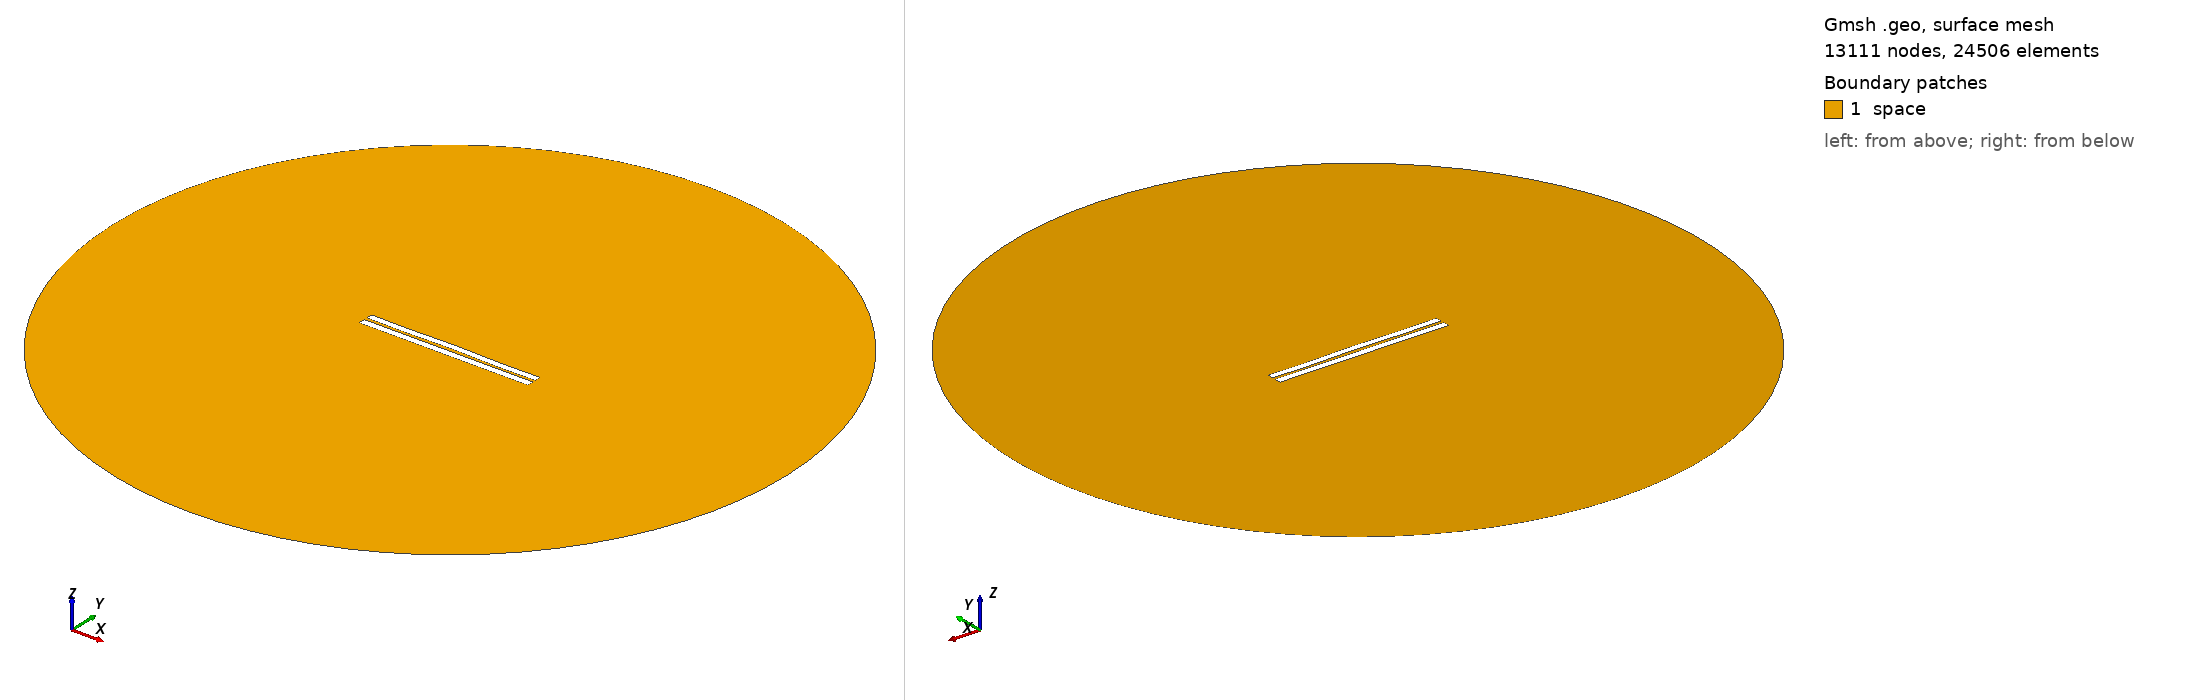

Gmsh geometry script, surface-meshed: 13111 nodes, 24506 surface elements. Boundary patches (legend numbers): 1 space. Left view from above one corner, right view from below the opposite corner. Legend entries are the model's physical surfaces. The drawing asked Gmsh for element sizes between 1% and 20% of the model's largest extent; the script's own settings can give other sizes.

=== 3836.geo (drawn) ===
//---------------------------------------
// Geometry kernel
//---------------------------------------

SetFactory("OpenCASCADE");



//---------------------------------------
// Parameters of the geometry
//---------------------------------------

// Overetch of the upper plate
overetch = 0.125;

// Distance between the plates
distance = 1.75;

// Discretization over the x axis (for the deformation)
nx = 50; 

// Length of the plate
L = 100 - overetch; 

// Number of modes
n = 4; 

// 1st mode coefficient
coeff(1) = -0.15;
beta(1) = 0.596864 * 3.1415926535 / L;

// 2nd mode coefficient
coeff(2) = 0.07499999999999998;
beta(2) = 1.49418 * 3.1415926535 / L;

// 3rd mode coefficient
coeff(3) = 0.0;
beta(3) = 2.50025 * 3.1415926535 / L;

// 4th mode coefficient
coeff(4) = -0.15;
beta(4) = 3.49999 * 3.1415926535 / L;



//---------------------------------------
// Upper plate (deformed rectangle)
//---------------------------------------

// Coordiantes of the upper plate
xmin = -50;
xmax = 50 - overetch;

// Height of the upper plate
yheight = 4 - 2 * overetch;

// Indexes of the points
UpperID[] = {};
LowerID[] = {};
LeftID[] = {};
RightID[] = {};

// Point index
p = 1;

// Horizontal edges
For i In {1:nx}
    x = xmin + (i-1)*(xmax - xmin)/(nx-1);

    y_bottom = distance / 2 + overetch;
    For j In {1:n}
        C = (Cosh(beta(j)*L) + Cos(beta(j)*L)) / (Sinh(beta(j)*L) + Sin(beta(j)*L));
        y_bottom  = y_bottom + coeff(j) * (Cosh(beta(j)*(x+50)) - Cos(beta(j)*(x+50)) - C * (Sinh(beta(j)*(x+50)) - Sin(beta(j)*(x+50))));
    EndFor

    y_top = y_bottom + yheight;

    Point(p) = {x, y_top, 0, 1.0};
    UpperID[i] = p;
    p = p + 1;

    Point(p) = {x, y_bottom, 0, 1.0};
    LowerID[i] = p;
    p = p + 1;
EndFor

// Create point lists
UpperPts[] = {}; LowerPts[] = {};
For i In {1:nx}
  UpperPts[] += {UpperID[i]};
  LowerPts[] += {LowerID[i]};
EndFor

// Build splines
Spline(1) = {UpperPts[]};
Spline(2) = {LowerPts[]};
Line(3) = {LowerPts[nx-1], UpperPts[nx-1]};
Line(4) = {LowerPts[0], UpperPts[0]};

// Build the plane surface
Curve Loop(1) = {2, 3, -1, -4};
Plane Surface(1) = {1};



//---------------------------------------
// Lower plate (rectangle)
//---------------------------------------

// Vertices
Point(1001) = {-50, -1, 0, 1.0};
Point(1002) = { 50, -1, 0, 1.0};
Point(1003) = { 50,  -5, 0, 1.0};
Point(1004) = {-50,  -5, 0, 1.0};

// Edges
Line(5) = {1001, 1002};
Line(6) = {1002, 1003};
Line(7) = {1003, 1004};
Line(8) = {1004, 1001};

// Plane surface
Line Loop(2) = {5, 6, 7, 8};
Plane Surface(2) = {2}; 



//---------------------------------------
// Outer (fictious) boundary
//---------------------------------------

// Points
Point(1005) = {0, 0, 0};       // Center
Point(1006) = {200, 0, 0};     // Start point
Point(1007) = {0, 200, 0};     // 90 degrees
Point(1008) = {-200, 0, 0};    // 180 degrees
Point(1009) = {0, -200, 0};    // 270 degrees

// Circle arcs (each needs start, center, end)
Circle(9) = {1006, 1005, 1007};
Circle(10) = {1007, 1005, 1008};
Circle(11) = {1008, 1005, 1009};
Circle(12) = {1009, 1005, 1006};

// Plane surface for the entire domain
Curve Loop(3) = {9, 10, 11, 12};
Surface(3) = {3};

// Subtract the plates from the whole domain to obtain the actual domain where we want to solve the equations
BooleanDifference{ Surface{3}; Delete; }{ Surface{1}; Surface{2}; Delete; }




//---------------------------------------
// Transfinite Lines/Curves
//---------------------------------------

// Set the number of points on the boundaries
r = 7;

// Plates
Transfinite Curve {1, 2} = 50*r Using Progression 1;
Transfinite Curve {3, 4} = 2*r Using Progression 1;
Transfinite Line {5, 7} = 50*r Using Progression 1;
Transfinite Line {6, 8} = 2*r Using Progression 1;

// Outer boundary
Transfinite Line {9, 10, 11, 12} = 20 Using Progression 1;



//---------------------------------------
// Physical groups
//---------------------------------------                

// Physical curves (boundaries)
Physical Line("force_segment", 10) = {2};
Physical Line("upper_plate", 11) = {1, 3, 4};
Physical Line("lower_plate", 12) = {5, 6, 7, 8};
Physical Line("boundary", 20) = {9, 10, 11, 12};

// Physical Surfaces
Physical Surface("space", 30) = {3};



//---------------------------------------
// 6. Generate the Mesh
//---------------------------------------

// 2D mesh generation
Mesh 2;
